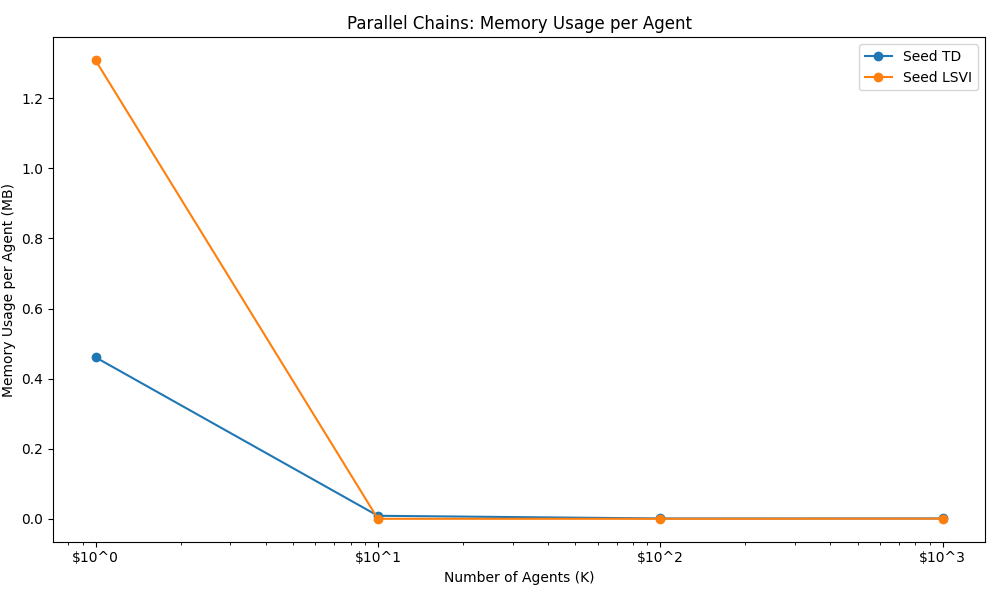

The data file committed next to this chart (first rows):
Algorithm, K=1, K=10, K=100, K=1000, 
Seed TD, 0.4609, 0.008594, 0.0009375, 0.0009258, 
Seed LSVI, 1.309, 0.0, 0.0, 0.0004023, 
